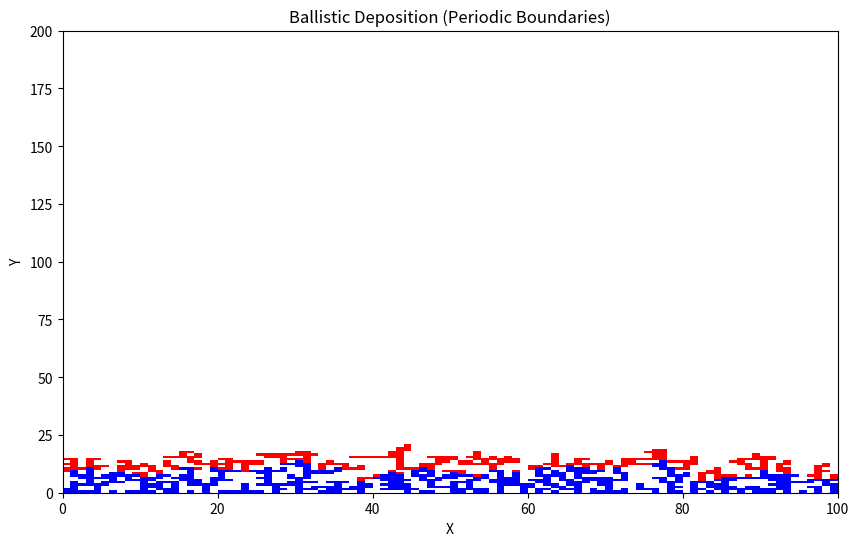

The script that saved this image:
import matplotlib.pyplot as plt
import numpy as np
import random
import math

w = 100  
n = 800  
batch_size = 500
num_batches = math.ceil(n / batch_size)

height = np.zeros(w, dtype=int)
max_height = 200
grid = np.zeros((max_height, w), dtype=int) 

for batch in range(num_batches):
    color = 1 if batch % 2 == 0 else 2  

    particles = batch_size if (batch + 1) * batch_size <= n else (n % batch_size)

    for _ in range(particles):
        x = random.randint(0, w - 1)
        y = height[x]


        if x == 0:
            left_x = w - 1 
        else:
            left_x = x - 1  
        if x == w - 1:
            right_x = 0  
        else:
            right_x = x + 1 

        

        max_height_neighbors = max(height[left_x], height[right_x])


        y = max(y, max_height_neighbors-1)


        y = min(y, max_height - 1)

        grid[y, x] = color  
        height[x] = y +1

cmap = plt.matplotlib.colors.ListedColormap(["white", "blue", "red"])

plt.figure(figsize=(10, 6))
plt.pcolormesh(grid, cmap=cmap, edgecolors="none")  
plt.xlabel("X")
plt.ylabel("Y")
plt.title("Ballistic Deposition (Periodic Boundaries)")
plt.show()
